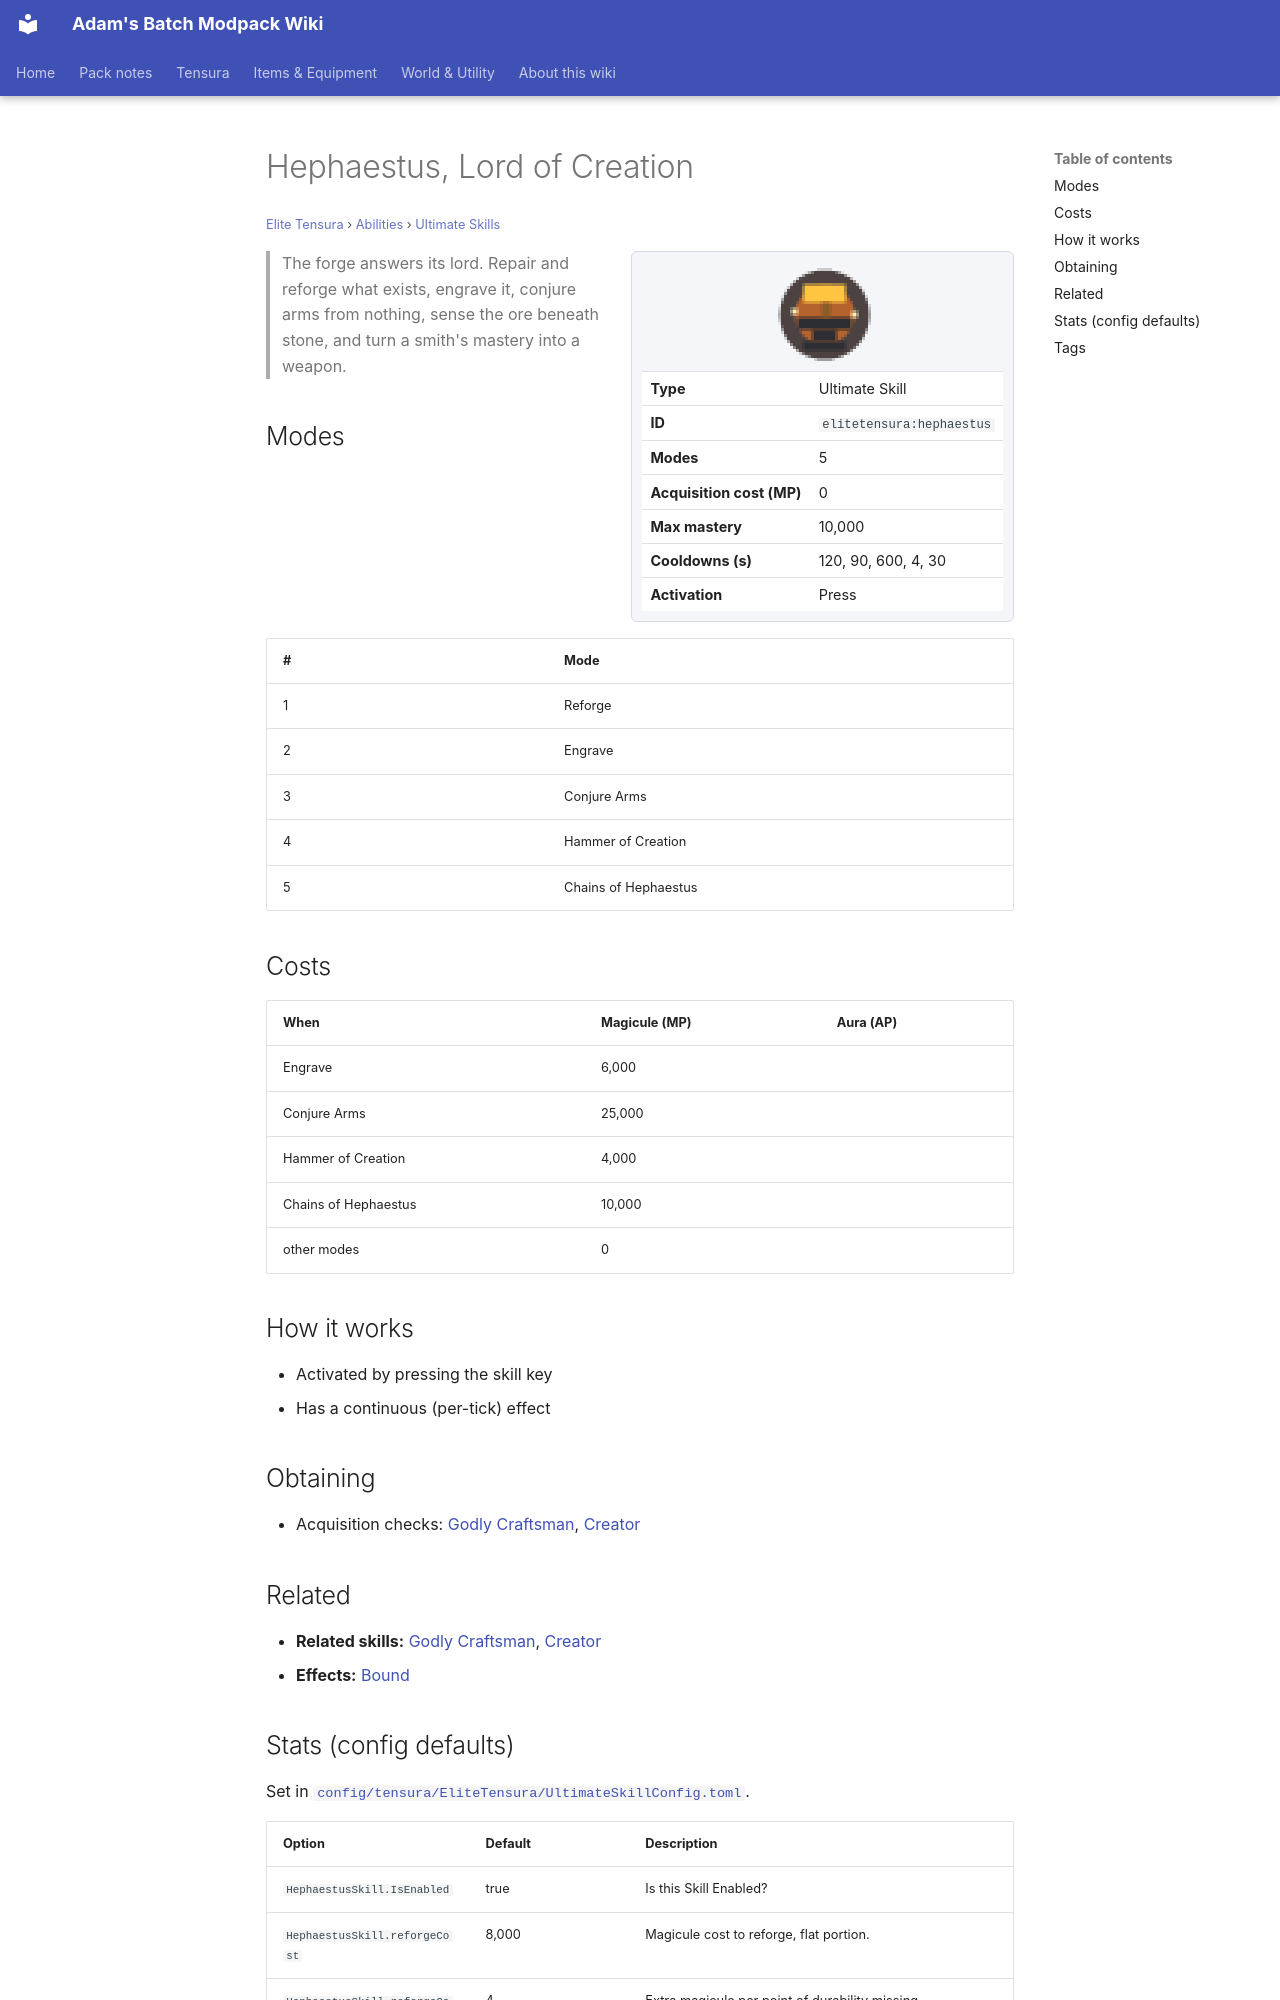

repository: Proteus-Nell/Adams-Batch-MC-Modpack-Wiki · page: elite-tensura/abilities/ultimate-skills/hephaestus/index.html · generator: mkdocs

# Hephaestus, Lord of Creation

<small>[Elite Tensura](../../index.md) &rsaquo; [Abilities](../index.md) &rsaquo; [Ultimate Skills](index.md)</small>

<div class="infobox" markdown>

![Hephaestus, Lord of Creation](../../../assets/icons/elitetensura/skill/hephaestus.png)

| | |
|---|---|
| **Type** | Ultimate Skill |
| **ID** | `elitetensura:hephaestus` |
| **Modes** | 5 |
| **Acquisition cost (MP)** | 0 |
| **Max mastery** | 10,000 |
| **Cooldowns (s)** | 120, 90, 600, 4, 30 |
| **Activation** | Press |

</div>

> The forge answers its lord. Repair and reforge what exists, engrave it, conjure arms from nothing, sense the ore beneath stone, and turn a smith's mastery into a weapon.

## Modes

| # | Mode |
|---|---|
| 1 | Reforge |
| 2 | Engrave |
| 3 | Conjure Arms |
| 4 | Hammer of Creation |
| 5 | Chains of Hephaestus |

## Costs

| When | Magicule (MP) | Aura (AP) |
|---|---|---|
| Engrave | 6,000 |  |
| Conjure Arms | 25,000 |  |
| Hammer of Creation | 4,000 |  |
| Chains of Hephaestus | 10,000 |  |
| other modes | 0 |  |

## How it works

- Activated by pressing the skill key
- Has a continuous (per-tick) effect

## Obtaining

- Acquisition checks: [Godly Craftsman](../../../tensura-reincarnated/abilities/unique-skills/godly-craftsman.md), [Creator](../../../tensura-reincarnated/abilities/unique-skills/creator.md)

## Related

- **Related skills:** [Godly Craftsman](../../../tensura-reincarnated/abilities/unique-skills/godly-craftsman.md), [Creator](../../../tensura-reincarnated/abilities/unique-skills/creator.md)
- **Effects:** [Bound](../../effects/bound.md)
